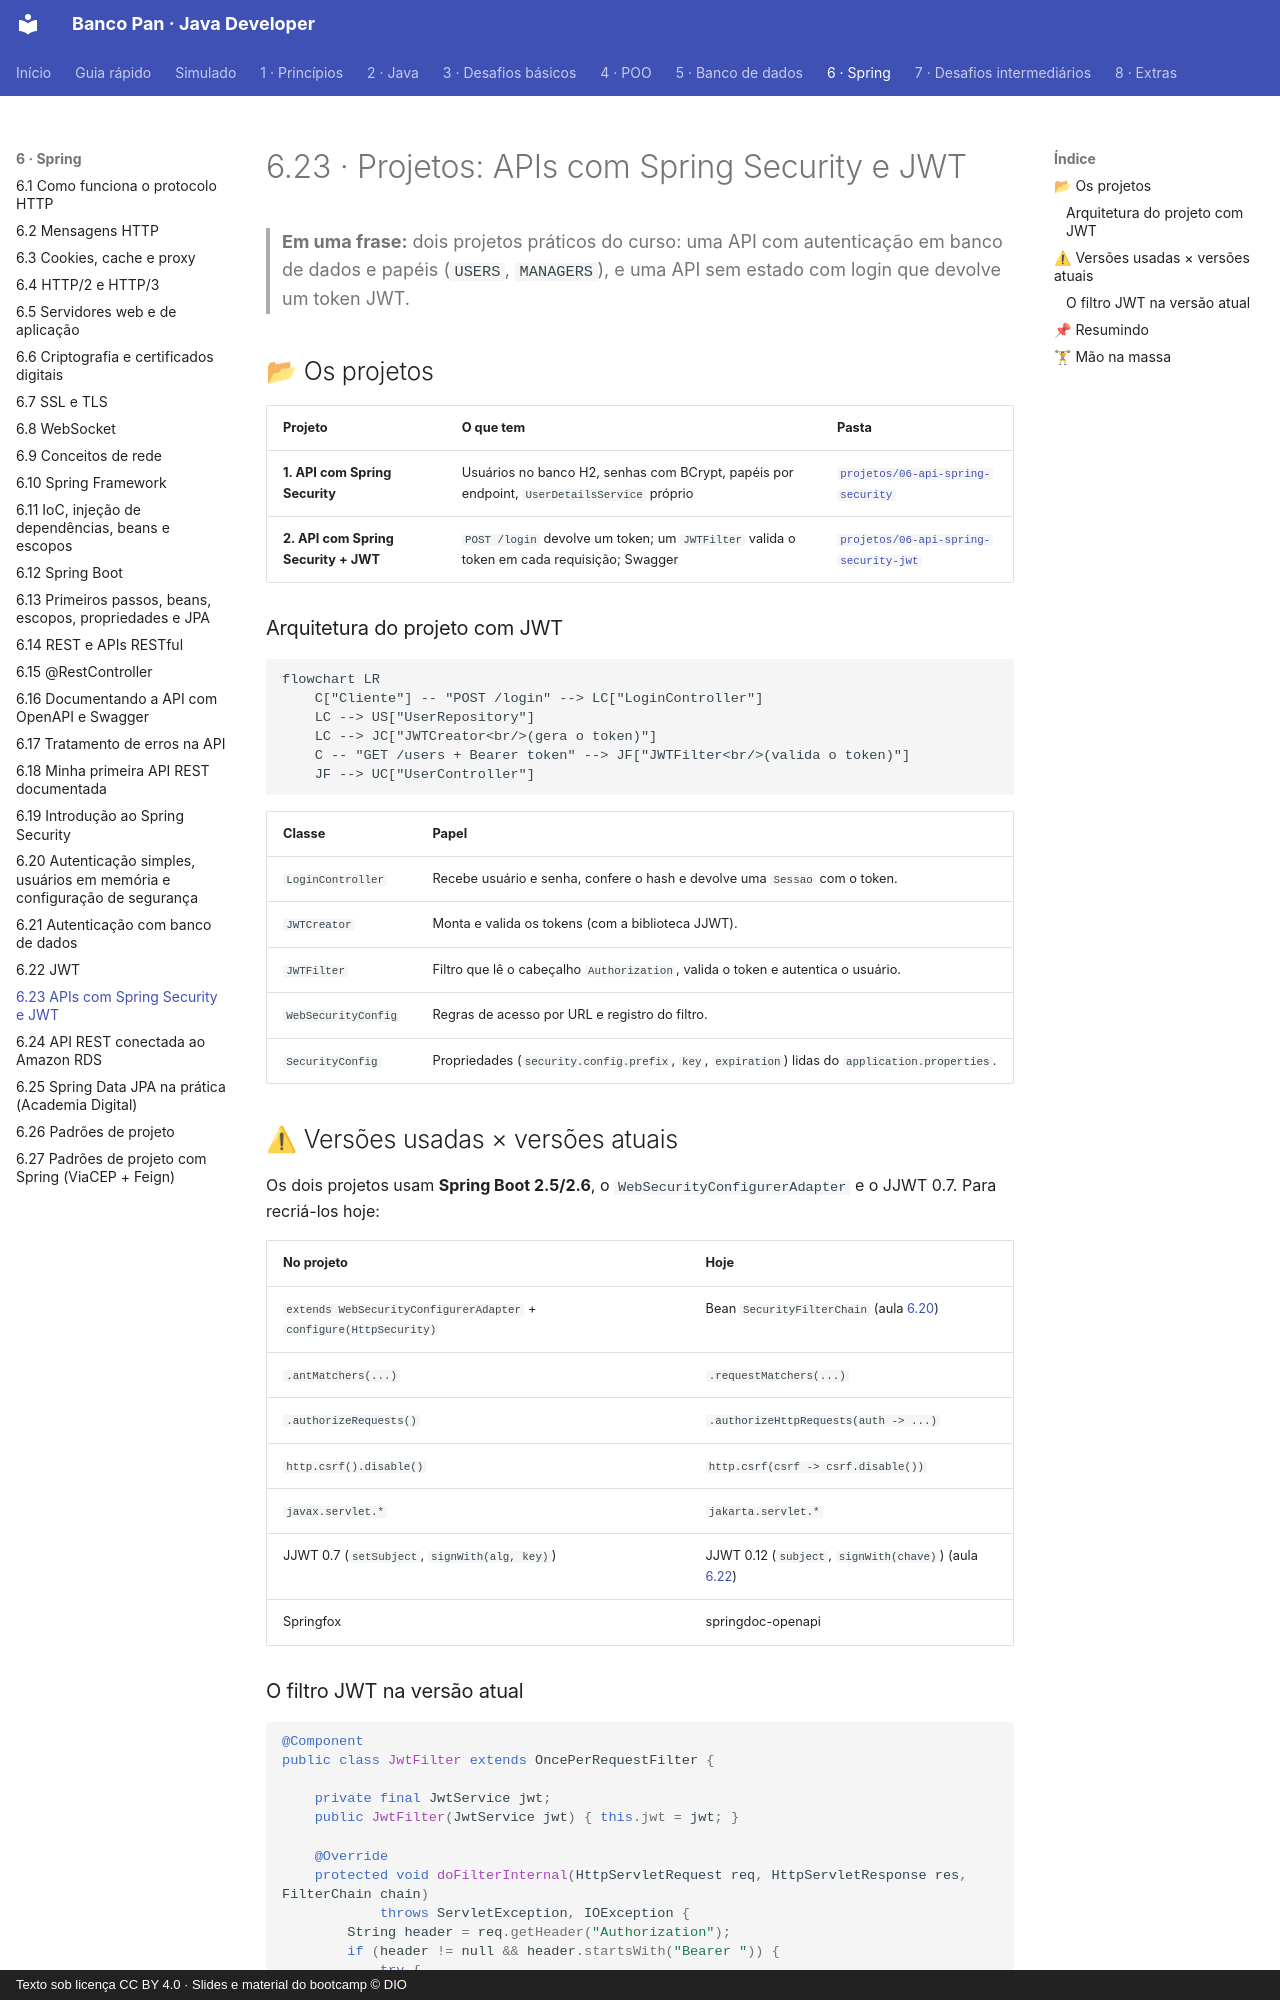

repository: Joshpcbrrj/Dio-Banco_Pan-Java_developer · page: 06-spring/23-projetos-seguranca/index.html · generator: mkdocs · copyright: Texto sob licença CC BY 4.0 · Slides e material do bootcamp © DIO

# 6.23 · Projetos: APIs com Spring Security e JWT

> **Em uma frase:** dois projetos práticos do curso: uma API com autenticação em banco de dados e papéis (`USERS`, `MANAGERS`), e uma API sem estado com login que devolve um token JWT.

## 📂 Os projetos

| Projeto | O que tem | Pasta |
| --- | --- | --- |
| **1. API com Spring Security** | Usuários no banco H2, senhas com BCrypt, papéis por endpoint, `UserDetailsService` próprio | [`projetos/06-api-spring-security`](../../projetos/06-api-spring-security/) |
| **2. API com Spring Security + JWT** | `POST /login` devolve um token; um `JWTFilter` valida o token em cada requisição; Swagger | [`projetos/06-api-spring-security-jwt`](../../projetos/06-api-spring-security-jwt/) |

### Arquitetura do projeto com JWT

```mermaid
flowchart LR
    C["Cliente"] -- "POST /login" --> LC["LoginController"]
    LC --> US["UserRepository"]
    LC --> JC["JWTCreator<br/>(gera o token)"]
    C -- "GET /users + Bearer token" --> JF["JWTFilter<br/>(valida o token)"]
    JF --> UC["UserController"]
```

| Classe | Papel |
| --- | --- |
| `LoginController` | Recebe usuário e senha, confere o hash e devolve uma `Sessao` com o token. |
| `JWTCreator` | Monta e valida os tokens (com a biblioteca JJWT). |
| `JWTFilter` | Filtro que lê o cabeçalho `Authorization`, valida o token e autentica o usuário. |
| `WebSecurityConfig` | Regras de acesso por URL e registro do filtro. |
| `SecurityConfig` | Propriedades (`security.config.prefix`, `key`, `expiration`) lidas do `application.properties`. |

## ⚠ Versões usadas × versões atuais

Os dois projetos usam **Spring Boot 2.5/2.6**, o `WebSecurityConfigurerAdapter` e o JJWT 0.7. Para recriá-los hoje:

| No projeto | Hoje |
| --- | --- |
| `extends WebSecurityConfigurerAdapter` + `configure(HttpSecurity)` | Bean `SecurityFilterChain` (aula [6.20](./20-autenticacao.md)) |
| `.antMatchers(...)` | `.requestMatchers(...)` |
| `.authorizeRequests()` | `.authorizeHttpRequests(auth -> ...)` |
| `http.csrf().disable()` | `http.csrf(csrf -> csrf.disable())` |
| `javax.servlet.*` | `jakarta.servlet.*` |
| JJWT 0.7 (`setSubject`, `signWith(alg, key)`) | JJWT 0.12 (`subject`, `signWith(chave)`) (aula [6.22](./22-jwt.md)) |
| Springfox | springdoc-openapi |
